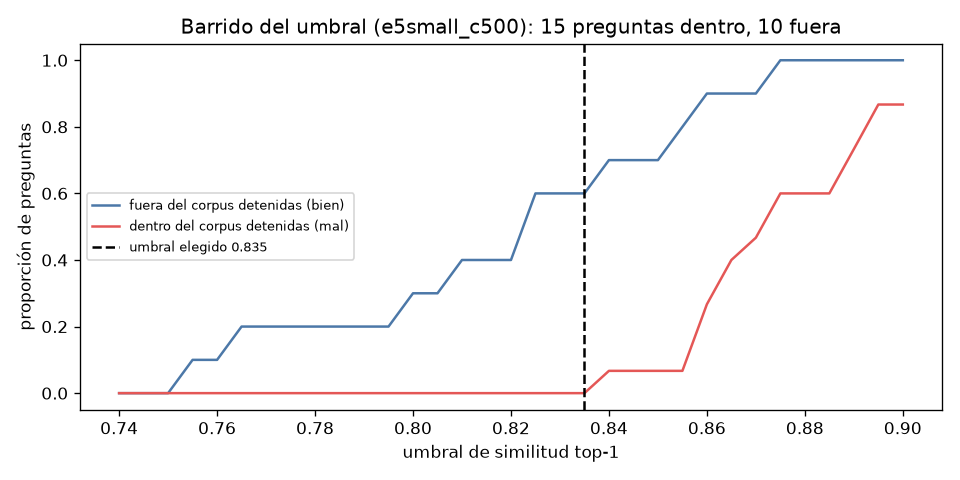

The data file committed next to this chart (first rows):
umbral, abstenciones_correctas, abstenciones_incorrectas, fuera_que_pasan_al_llm, dentro_que_responde, tasa_abst_correcta, tasa_abst_incorrecta
0.74, 0, 0, 10, 15, 0.0, 0.0
0.745, 0, 0, 10, 15, 0.0, 0.0
0.75, 0, 0, 10, 15, 0.0, 0.0
0.755, 1, 0, 9, 15, 0.1, 0.0
0.76, 1, 0, 9, 15, 0.1, 0.0
0.765, 2, 0, 8, 15, 0.2, 0.0
0.77, 2, 0, 8, 15, 0.2, 0.0
0.775, 2, 0, 8, 15, 0.2, 0.0
0.78, 2, 0, 8, 15, 0.2, 0.0
0.785, 2, 0, 8, 15, 0.2, 0.0
0.79, 2, 0, 8, 15, 0.2, 0.0
0.795, 2, 0, 8, 15, 0.2, 0.0
0.8, 3, 0, 7, 15, 0.3, 0.0
0.805, 3, 0, 7, 15, 0.3, 0.0
0.81, 4, 0, 6, 15, 0.4, 0.0
0.815, 4, 0, 6, 15, 0.4, 0.0
0.82, 4, 0, 6, 15, 0.4, 0.0
0.825, 6, 0, 4, 15, 0.6, 0.0
0.83, 6, 0, 4, 15, 0.6, 0.0
0.835, 6, 0, 4, 15, 0.6, 0.0
0.84, 7, 1, 3, 14, 0.7, 0.067
0.845, 7, 1, 3, 14, 0.7, 0.067
0.85, 7, 1, 3, 14, 0.7, 0.067
0.855, 8, 1, 2, 14, 0.8, 0.067
0.86, 9, 4, 1, 11, 0.9, 0.267
0.865, 9, 6, 1, 9, 0.9, 0.4
0.87, 9, 7, 1, 8, 0.9, 0.467
0.875, 10, 9, 0, 6, 1.0, 0.6
0.88, 10, 9, 0, 6, 1.0, 0.6
0.885, 10, 9, 0, 6, 1.0, 0.6
0.89, 10, 11, 0, 4, 1.0, 0.733
0.895, 10, 13, 0, 2, 1.0, 0.867
0.9, 10, 13, 0, 2, 1.0, 0.867
